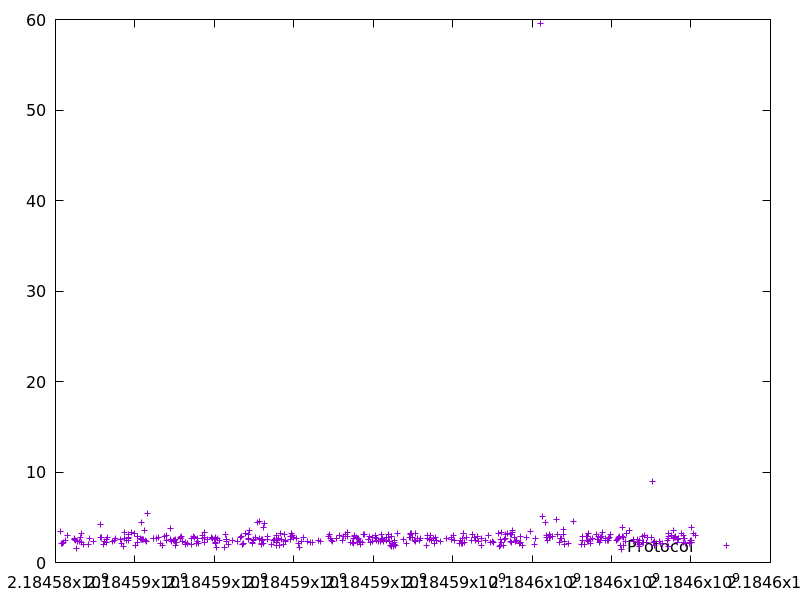

The data file committed next to this chart (first rows):
2184584118.401661, 3.454558
2184584143, 2.108
2184584177, 2.126
2184584193, 2.255
2184584242, 2.441
2184584294, 3.021
2184584468, 2.605
2184584476, 2.598
2184584505, 2.412
2184584529, 1.573
2184584551, 2.335
2184584595, 2.377
2184584624, 2.774
2184584643, 3.178
2184584652, 2.232
2184584715, 2.02
2184584826, 2.015
2184584846, 2.699
2184584956, 2.363
2184585125, 4.253
2184585138, 2.73
2184585157, 2.736
2184585197, 1.95
2184585221, 2.315
2184585286, 2.561
2184585289, 2.274
2184585317, 2.768
2184585442, 2.3
2184585488, 2.433
2184585518, 2.702
2184585634, 2.556
2184585653, 2.103
2184585718, 1.78
2184585726, 2.678
2184585734, 3.364
2184585792, 2.392
2184585827, 2.731
2184585830, 3.123
2184585843, 2.411
2184585845, 2.612
2184585913, 3.347
2184585998, 3.194
2184586006, 1.924
2184586054, 2.927
2184586076, 2.268
2184586138, 2.716
2184586166, 4.422
2184586177, 2.581
2184586180, 2.544
2184586189, 2.562
2184586222, 2.515
2184586252, 3.54
2184586270, 2.457
2184586284, 2.383
2184586318, 5.403
2184586459, 2.715
2184586468, 2.631
2184586536, 2.695
2184586606, 2.77
2184586634, 2.059
2184586692, 1.842
... 371 more rows
